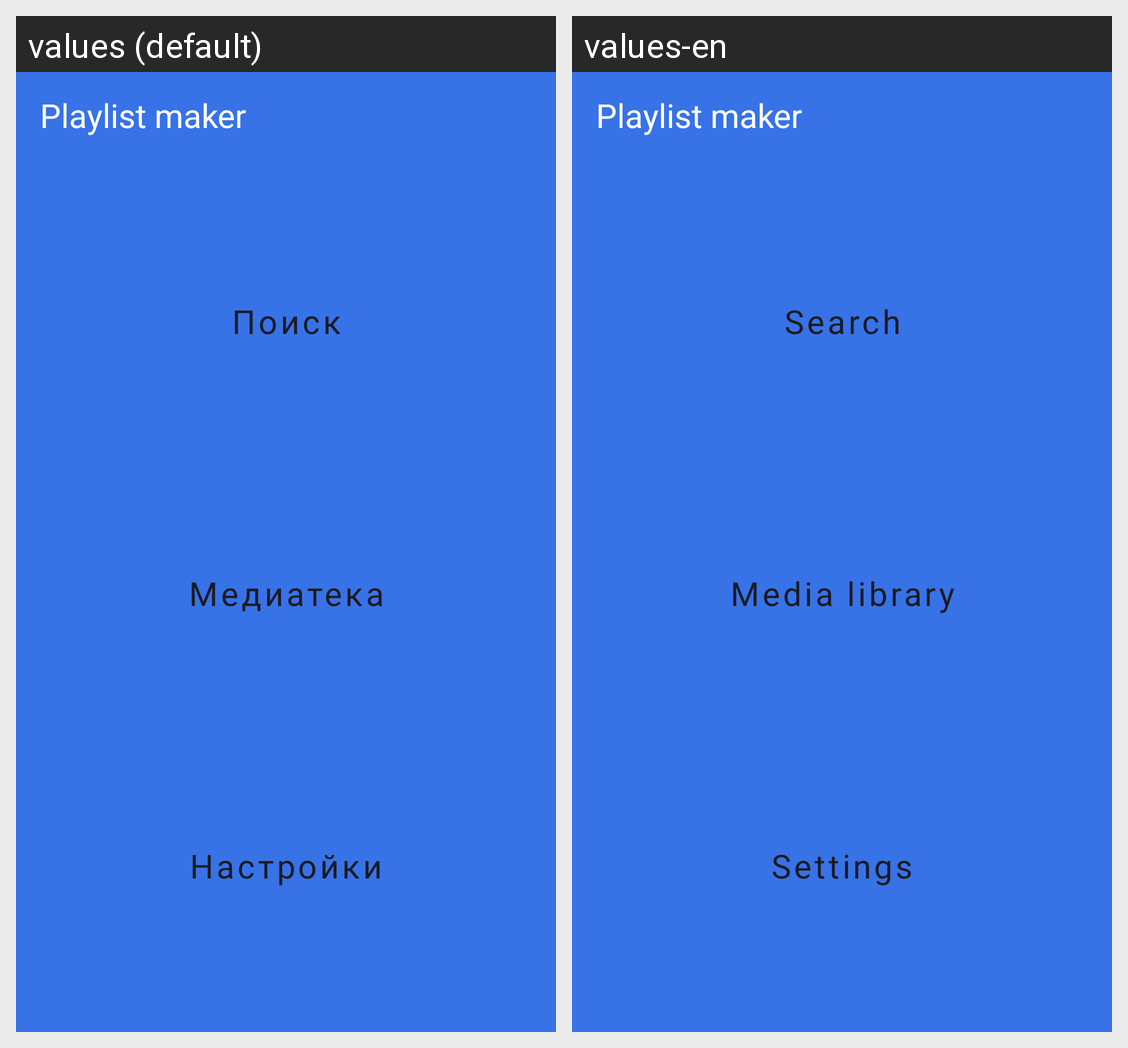

The same Android screen rendered under two of its app's locales, left to right. List the strings drawn on it with the default value and each locale's translation.
Android screen res/layout/activity_main.xml rendered under 2 locales, left to right: values (default), values-en. Device: Nexus 5 (rendered at 1080×1920; each locale shown at half size, 540×960, under a caption strip naming it); theme Theme.PlaylistMaker.
Strings drawn on this screen, with the default value and each locale's value (text and hints the layout hard-codes, and strings that could not be matched under every locale, appear in the picture but are not listed):

app_name
  values: Playlist maker
  values-en: Playlist maker  [not translated; the default value is used]

search
  values: Поиск
  values-en: Search

media
  values: Медиатека
  values-en: Media library

settings
  values: Настройки
  values-en: Settings
